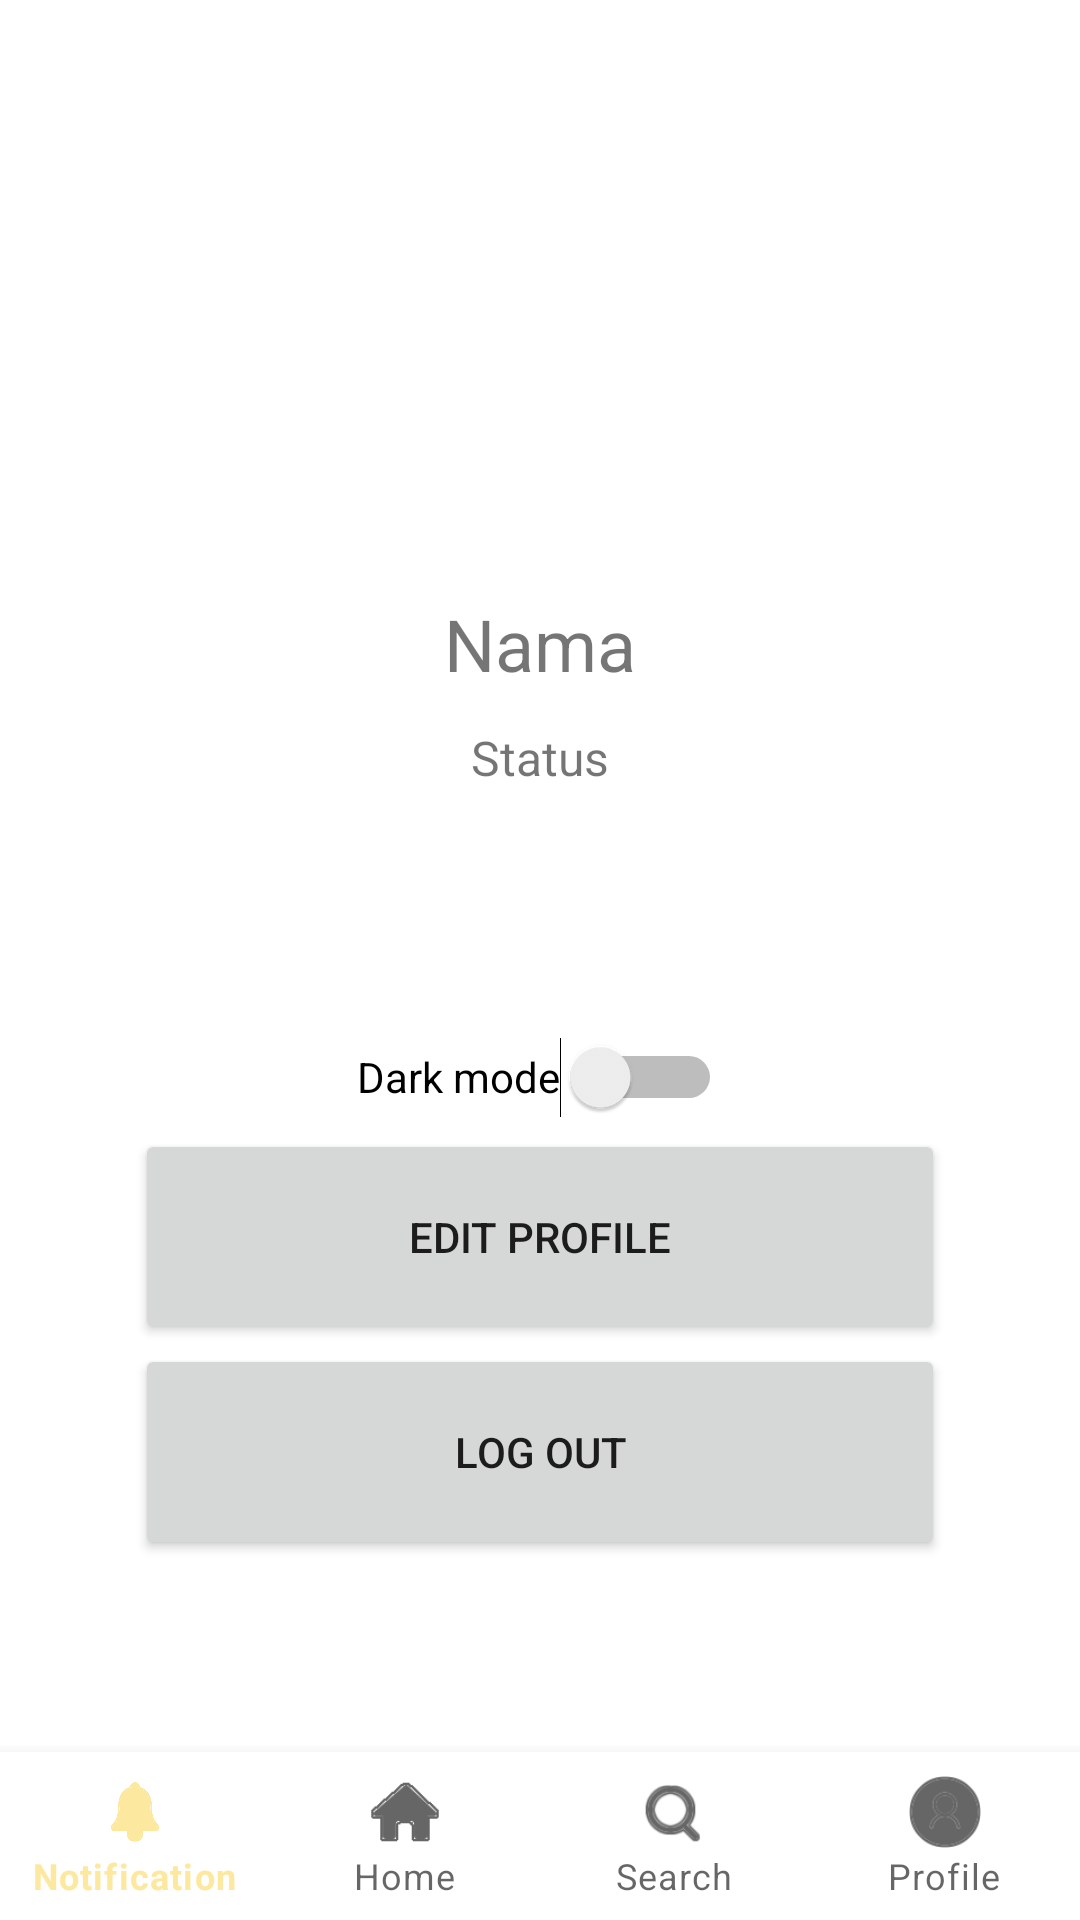

Android layout source for this screen:
<!-- AndroidManifest.xml: application theme Theme.KitaBercerita -->
<!-- res/layout/activity_profile_view.xml -->
<?xml version="1.0" encoding="utf-8"?>
<LinearLayout xmlns:android="http://schemas.android.com/apk/res/android"
    xmlns:app="http://schemas.android.com/apk/res-auto"
    xmlns:tools="http://schemas.android.com/tools"
    android:layout_width="match_parent"
    android:layout_height="match_parent"
    tools:context=".ProfileViewActivity"
    android:orientation="vertical"
    android:gravity="center">

    <ImageView
        android:id="@+id/ppIv"
        android:layout_width="150dp"
        android:layout_height="60dp"
        android:layout_weight="1"
        android:layout_marginTop="48dp"
        />

    <TextView
        android:id="@+id/nameTv"
        android:layout_width="wrap_content"
        android:layout_height="0dp"
        android:layout_weight="0.4"
        android:text="Nama"
        android:textSize="24sp"
        android:layout_marginTop="12dp"
        />

    <TextView
        android:id="@+id/statusTv"
        android:layout_width="wrap_content"
        android:layout_height="wrap_content"
        android:layout_weight="1"
        android:text="Status"
        android:textSize="16sp"
        android:layout_marginTop="12dp"/>

    <Switch
        android:id="@+id/LnDSwitch"
        android:layout_width="wrap_content"
        android:layout_height="wrap_content"
        android:layout_weight="0.1"
        android:text="Dark mode" />

    <Button
        android:id="@+id/editProfileBtn"
        android:layout_width="270dp"
        android:layout_height="wrap_content"
        android:layout_weight="0.3"
        android:text="Edit Profile" />


    <Button
        android:id="@+id/logoutBtn"
        android:layout_width="270dp"
        android:layout_height="wrap_content"
        android:layout_weight="0.3"
        android:text="Log out"
        android:layout_marginBottom="64dp"/>

    <FrameLayout
        android:id="@+id/fragmentContainer"
        android:layout_width="0dp"
        android:layout_height="0dp"
        app:layout_constraintBottom_toTopOf="@+id/navigation"
        app:layout_constraintEnd_toEndOf="parent"
        app:layout_constraintStart_toStartOf="parent"
        app:layout_constraintTop_toTopOf="parent"/>

    <com.google.android.material.bottomnavigation.BottomNavigationView
        android:id="@+id/navigation"
        android:layout_width="match_parent"
        android:layout_height="wrap_content"
        android:layout_gravity="bottom"
        android:background="?android:attr/windowBackground"
        app:labelVisibilityMode="labeled"
        android:orientation="horizontal"
        app:layout_constraintBottom_toBottomOf="parent"
        app:layout_constraintEnd_toEndOf="parent"
        app:layout_constraintStart_toStartOf="parent"
        app:menu="@menu/option_menu">

    </com.google.android.material.bottomnavigation.BottomNavigationView>
</LinearLayout>
<!-- resources referenced by this layout -->
<resources>
  <style name="Theme.KitaBercerita" parent="Theme.MaterialComponents.DayNight.DarkActionBar">
          
          <item name="colorPrimary">@color/purple_500</item>
          <item name="colorPrimaryVariant">@color/purple_700</item>
          <item name="colorOnPrimary">@color/white</item>
          
          <item name="colorSecondary">@color/teal_200</item>
          <item name="colorSecondaryVariant">@color/teal_700</item>
          <item name="colorOnSecondary">@color/black</item>
          
          <item name="android:statusBarColor">?attr/colorPrimaryVariant</item>
          
      </style>
  <color name="purple_500">#FDE8A0</color>
  <color name="purple_700">#FCBC65</color>
  <color name="white">#FFFFFFFF</color>
  <color name="teal_200">#FF03DAC5</color>
  <color name="teal_700">#FF018786</color>
  <color name="black">#FF000000</color>
</resources>
